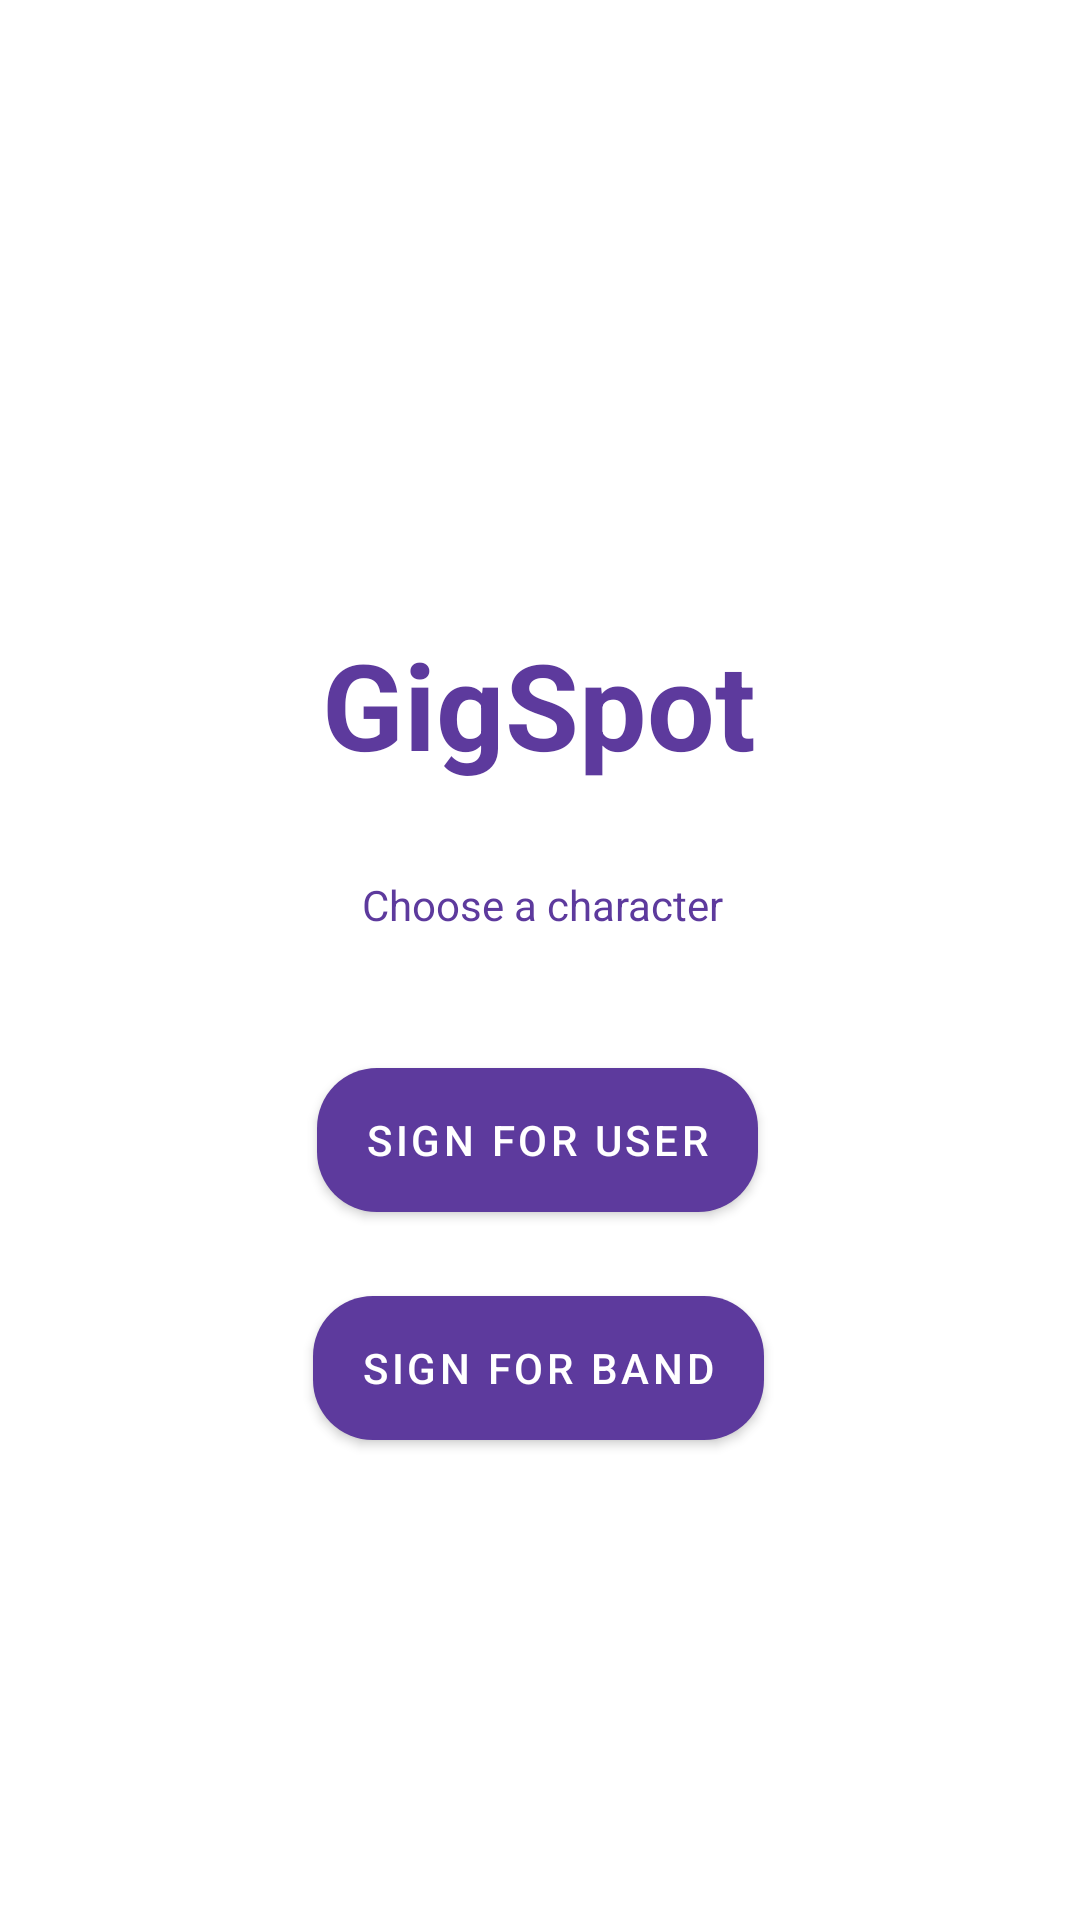

Android layout source for this screen:
<!-- AndroidManifest.xml: application theme Theme.MyApplication -->
<!-- res/layout/activity_register_user_band.xml -->
<?xml version="1.0" encoding="utf-8"?>
<androidx.constraintlayout.widget.ConstraintLayout xmlns:android="http://schemas.android.com/apk/res/android"
    xmlns:app="http://schemas.android.com/apk/res-auto"
    xmlns:tools="http://schemas.android.com/tools"
    android:layout_width="match_parent"
    android:layout_height="match_parent"
    android:background="@color/white">

    <TextView
        android:id="@+id/gigspot"
        android:layout_width="170dp"
        android:layout_height="53dp"
        android:layout_alignParentStart="true"
        android:layout_alignParentTop="true"
        android:layout_marginStart="120dp"
        android:layout_marginTop="208dp"
        android:layout_marginEnd="121dp"
        android:gravity="center_horizontal|top"
        android:text="@string/gigspot"
        android:textAppearance="@style/gigspot"
        android:textSize="40sp"
        android:textStyle="bold"
        app:layout_constraintEnd_toEndOf="parent"
        app:layout_constraintStart_toStartOf="parent"
        app:layout_constraintTop_toTopOf="parent" />

    <TextView
        android:id="@+id/choose_a_ch"
        android:layout_width="194dp"
        android:layout_height="23dp"
        android:layout_alignParentStart="true"
        android:layout_alignParentTop="true"
        android:layout_marginStart="109dp"
        android:layout_marginTop="292dp"
        android:layout_marginEnd="108dp"
        android:gravity="center_horizontal|top"
        android:text="@string/choose_a_ch"
        android:textAppearance="@style/choose_a_ch"
        app:layout_constraintEnd_toEndOf="parent"
        app:layout_constraintStart_toStartOf="parent"
        app:layout_constraintTop_toTopOf="parent" />

    <Button
        android:id="@+id/button3"
        android:layout_width="wrap_content"
        android:layout_height="wrap_content"
        android:layout_marginStart="114dp"
        android:layout_marginTop="432dp"
        android:layout_marginEnd="115dp"
        android:background="@drawable/custom_for_buttons"
        android:drawableEnd="@drawable/check_icon"
        android:text="@string/registerBand"
        android:textColor="@color/white"
        app:layout_constraintEnd_toEndOf="parent"
        app:layout_constraintStart_toStartOf="parent"
        app:layout_constraintTop_toTopOf="parent" />

    <Button
        android:id="@+id/button2"
        android:layout_width="wrap_content"
        android:layout_height="wrap_content"
        android:layout_marginStart="115dp"
        android:layout_marginTop="356dp"
        android:layout_marginEnd="117dp"
        android:background="@drawable/custom_for_buttons"
        android:drawableEnd="@drawable/check_icon"
        android:text="@string/registerUser"
        android:textColor="@color/white"
        app:layout_constraintEnd_toEndOf="parent"
        app:layout_constraintStart_toStartOf="parent"
        app:layout_constraintTop_toTopOf="parent" />

</androidx.constraintlayout.widget.ConstraintLayout>
<!-- resources referenced by this layout -->
<resources>
  <color name="white">#FFFFFFFF</color>
  <!-- drawable custom_for_buttons (drawable) -->
  <?xml version="1.0" encoding="utf-8"?>
  <selector xmlns:android="http://schemas.android.com/apk/res/android">
      <item android:state_enabled="true" android:state_focused="true">
          <shape android:shape="rectangle">
              <solid android:color="@color/white"/>
              <corners android:radius="20dp"/>
              <stroke android:color="@color/ColorSecundario"/>
          </shape>
      </item>
  
      <item android:state_enabled="true">
          <shape android:shape="rectangle">
              <solid android:color="@color/ColorPrincipal"/>
              <corners android:radius="20dp"/>
              <stroke android:color="@color/ColorPrincipal"/>
          </shape>
      </item>
  </selector>
  <string name="choose_a_ch">Choose a character</string>
  <string name="gigspot">GigSpot</string>
  <string name="registerBand">SIGN FOR BAND</string>
  <string name="registerUser">SIGN FOR USER</string>
  <style name="choose_a_ch">
          <item name="android:textSize">14sp</item>
          <item name="android:textColor">#5D3A9D</item>
      </style>
  <style name="gigspot">
          <item name="android:textSize">36sp</item>
          <item name="android:textColor">#5D3A9D</item>
      </style>
  <style name="Theme.MyApplication" parent="Theme.MaterialComponents.DayNight.NoActionBar">
          
          <item name="colorPrimary">@color/ColorPrincipal</item>
          <item name="colorPrimaryVariant">@color/ColorSecundario</item>
          <item name="colorOnPrimary">@color/ColorPrincipal</item>
          
          <item name="colorSecondary">@color/ColorPrincipal</item>
          <item name="colorSecondaryVariant">@color/ColorSecundario</item>
          <item name="colorOnSecondary">@color/ColorPrincipal</item>
          
          <item name="android:statusBarColor">?attr/colorPrimaryVariant</item>
          
      </style>
  <color name="ColorSecundario">#401197</color>
  <color name="ColorPrincipal">#5d3a9d</color>
</resources>
